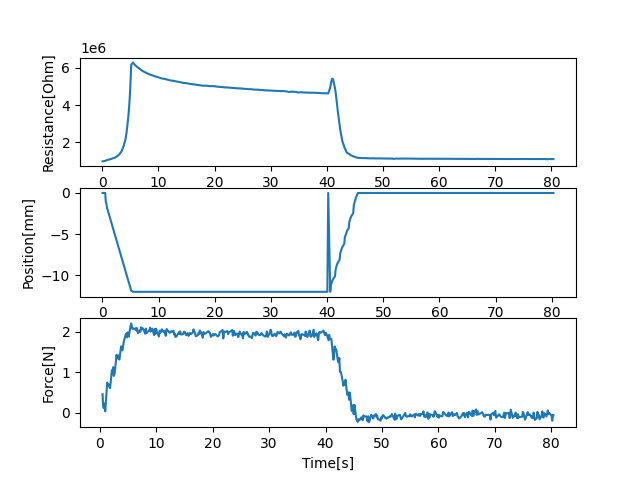

The table this chart was drawn from, first rows:
977419.1, 0.056981801986694336, 0, 0.013017416000366211, 0.4596168493375785, 0.47374606132507324
1002985, 0.5297, 0.0, 0.4797, 0.174, 0.582
1018712, 0.6386, -1.04, 0.5887, 0.1158, 0.6906
1035422, 0.7481, -1.296, 0.6986, 0.2324, 0.8005
1050565, 0.8635, -1.808, 0.8195, 0.03733, 0.9524
1060382, 1.02, -2.16, 0.9684, 0.7465, 1.3
1086365, 1.365, -2.972, 1.315, 0.6868, 1.416
1094991, 1.477, -3.244, 1.427, 0.7047, 1.53
1109173, 1.591, -3.508, 1.542, 0.6535, 1.641
1126133, 1.706, -3.768, 1.653, 0.6105, 1.809
1139459, 1.866, -4.16, 1.822, 1.048, 2.13
1171980, 2.192, -4.912, 2.142, 1.046, 2.245
1190130, 2.307, -5.18, 2.258, 1.128, 2.358
1202934, 2.417, -5.444, 2.369, 0.9128, 2.465
1224802, 2.527, -5.692, 2.481, 0.9731, 2.622
1260519, 2.684, -6.06, 2.636, 1.435, 2.958
1342395, 3.016, -6.848, 2.971, 1.344, 3.062
1386822, 3.121, -7.088, 3.073, 1.399, 3.171
1432104, 3.239, -7.34, 3.183, 1.42, 3.296
1480896, 3.355, -7.636, 3.306, 1.316, 3.452
1569226, 3.51, -7.996, 3.465, 1.645, 3.768
1817111, 3.832, -8.736, 3.783, 1.617, 3.884
1933221, 3.944, -9.008, 3.896, 1.544, 3.994
2066166, 4.057, -9.264, 4.007, 1.646, 4.109
2215382, 4.169, -9.536, 4.121, 1.783, 4.263
2506210, 4.327, -9.896, 4.276, 1.936, 4.596
3401316, 4.659, -10.68, 4.612, 1.962, 4.707
3808275, 4.768, -10.93, 4.722, 1.866, 4.816
4298093, 4.88, -11.18, 4.828, 1.991, 4.933
5013969, 5.003, -11.46, 4.951, 1.885, 5.108
6175154, 5.171, -11.87, 5.122, 2.143, 5.427
6279066, 5.493, -12.0, 5.44, 2.211, 5.547
6217952, 5.609, -12.0, 5.56, 2.132, 5.66
6182005, 5.721, -12.0, 5.671, 2.077, 5.773
6141861, 5.835, -12.0, 5.785, 2.088, 5.935
6095283, 5.998, -12.0, 5.948, 2.067, 6.254
6019004, 6.318, -12.0, 6.266, 2.096, 6.371
5987674, 6.433, -12.0, 6.386, 2.035, 6.481
5965555, 6.542, -12.0, 6.495, 2.092, 6.591
5945420, 6.653, -12.0, 6.607, 1.969, 6.749
5909307, 6.812, -12.0, 6.763, 2.037, 7.082
5832192, 7.143, -12.0, 7.096, 2.005, 7.192
5814000, 7.253, -12.0, 7.206, 2.116, 7.301
5799838, 7.363, -12.0, 7.316, 2.078, 7.411
5777218, 7.474, -12.0, 7.428, 2.092, 7.58
5755433, 7.64, -12.0, 7.596, 2.002, 7.914
5706328, 7.982, -12.0, 7.933, 1.957, 8.034
5690161, 8.096, -12.0, 8.051, 2.083, 8.144
5672199, 8.209, -12.0, 8.161, 1.969, 8.26
5656909, 8.322, -12.0, 8.275, 1.995, 8.426
5638153, 8.497, -12.0, 8.446, 2.043, 8.787
5606071, 8.853, -12.0, 8.806, 2.107, 8.903
5591095, 8.962, -12.0, 8.918, 2.01, 9.008
5577518, 9.071, -12.0, 9.026, 2.025, 9.116
5560350, 9.178, -12.0, 9.131, 2.083, 9.283
5550971, 9.344, -12.0, 9.298, 1.923, 9.618
5510263, 9.686, -12.0, 9.634, 2.076, 9.741
5506754, 9.804, -12.0, 9.759, 1.955, 9.852
5491736, 9.914, -12.0, 9.867, 2.08, 9.963
5481000, 10.03, -12.0, 9.983, 1.992, 10.13
5464082, 10.19, -12.0, 10.15, 1.888, 10.48
... 408 more rows
